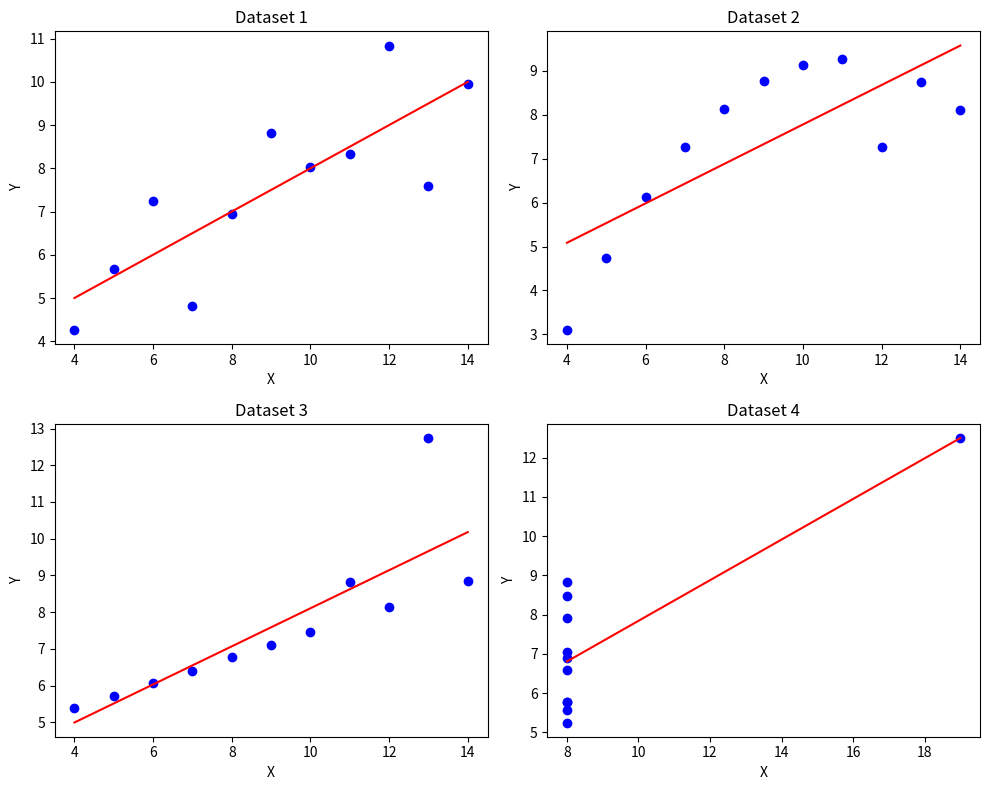

Write Python code to recreate this figure.
print("\n===== EXERCICE 1 =====")
# exo 1 :

v1 = [1,3,5]
v2 = [-2, -8, 13]
v_add = [v1[i] + v2[i] for i in range(len(v1))]
print(v_add)

##############################################################################################

print("\n===== EXERCICE 2 =====")
# exo 2 : 

print('-- VECTEUR --')
v1 = [1, 2, 3]
v2 = [2, 3, 4]
v3 = [[1, 2], [3, 4]]
v4 = [3, 4]
print("v1:", v1)
print("v2:", v2)
print("v3:", v3)
print("v4:", v4, "\n")

print('-- ADDITION VECTEUR --')
somme = [v1[0]+v2[0], v1[1]+v2[1], v1[2]+v2[2]]
print(somme, "\n")

print('-- MULTIPLICATION PAR UN SCALAIRE --')
scalaire = [v1[0]*2, v1[1]*2, v1[2]*2]
print(scalaire, "\n")

print('-- PRODUIT SCALAIRE (DOT)--')
dot = (v1[0]*v2[0]) + (v1[1]*v2[1]) + (v1[2]*v2[2])
print(dot, "\n")

print('-- PRODUIT MATRICE VECTEUR --')
a = (v3[0][0]*v4[0]) + (v3[0][1]*v4[1])
x = (v3[1][0]*v4[0]) + (v3[1][1]*v4[1])
print("Résultat :", [a, x], "\n")

##########################################################################################

print("\n===== EXERCICE 3 =====")
# exo 3 : 

x = [50, 70, 90]
y = [100, 140, 180]

x_moy = (50 + 70 + 90) / 3
y_moy = (100 + 140 + 180) / 3
print("Moyenne x:", x_moy)
print("Moyenne y:", y_moy)

num = (50-x_moy)*(100-y_moy) + (70-x_moy)*(140-y_moy) + (90-x_moy)*(180-y_moy)
print("Numérateur:", num)

den = (50-x_moy)**2 + (70-x_moy)**2 + (90-x_moy)**2
print("Dénominateur:", den)

a = num / den
b = y_moy - a * x_moy
print("a:", a)
print("b:", b)

print("Equation finale : y =", a, "x +", b)

##############################################################################################

print("\n===== EXERCICE 4 =====")
# exo 4 :

y_reel = [100, 140, 180]
y_pred = [2*50, 2*70, 2*90]
n = 3

mse = ((y_reel[0]-y_pred[0])**2 + (y_reel[1]-y_pred[1])**2 + (y_reel[2]-y_pred[2])**2) /n

print("y réel:" , y_reel)
print("y predit:", y_pred)
print("MSE:", mse)

################################################################################################

print("\n===== TP 1 =====")
# TP Quartet d'Anscombe

import matplotlib.pyplot as plt

noms = ["Dataset 1", "Dataset 2", "Dataset 3", "Dataset 4"]

liste_x = [
    [10,8,13,9,11,14,6,4,12,7,5],
    [10,8,13,9,11,14,6,4,12,7,5],
    [10,8,13,9,11,14,6,4,12,7,5],
    [8,8,8,8,8,8,8,19,8,8,8]
]

liste_y = [
    [8.04,6.95,7.58,8.81,8.33,9.96,7.24,4.26,10.84,4.82,5.68],
    [9.14,8.14,8.74,8.77,9.26,8.10,6.13,3.10,7.26,7.26,4.74],
    [7.46,6.77,12.74,7.11,8.81,8.84,6.08,5.39,8.15,6.40,5.73],
    [6.58,5.76,5.76,8.84,8.47,7.04,5.25,12.50,5.56,7.91,6.89]
]

fig, axes = plt.subplots(2, 2, figsize=(10, 8))
axes = axes.flatten()

for k in range(4):
    x, y, n = liste_x[k], liste_y[k], 11

    x_moy = sum(x) / n
    y_moy = sum(y) / n
    a = sum((x[i]-x_moy)*(y[i]-y_moy) for i in range(n)) / sum((x[i]-x_moy)**2 for i in range(n))
    b = y_moy - a * x_moy
    mse = sum((y[i]-(a*x[i]+b))**2 for i in range(n)) / n

    print(f"── {noms[k]} ──")
    print("Moyenne x:", round(x_moy,2), "| Moyenne y:", round(y_moy,2))
    print("a =", round(a,2), "| b =", round(b,2))
    print("MSE :", round(mse,2), "\n")

    axes[k].scatter(x, y, color="blue")
    droite = [a*xi+b for xi in x]
    axes[k].plot(sorted(x), sorted(droite), color="red")
    axes[k].set_title(noms[k])
    axes[k].set_xlabel("X")
    axes[k].set_ylabel("Y")

plt.tight_layout()
plt.show()
